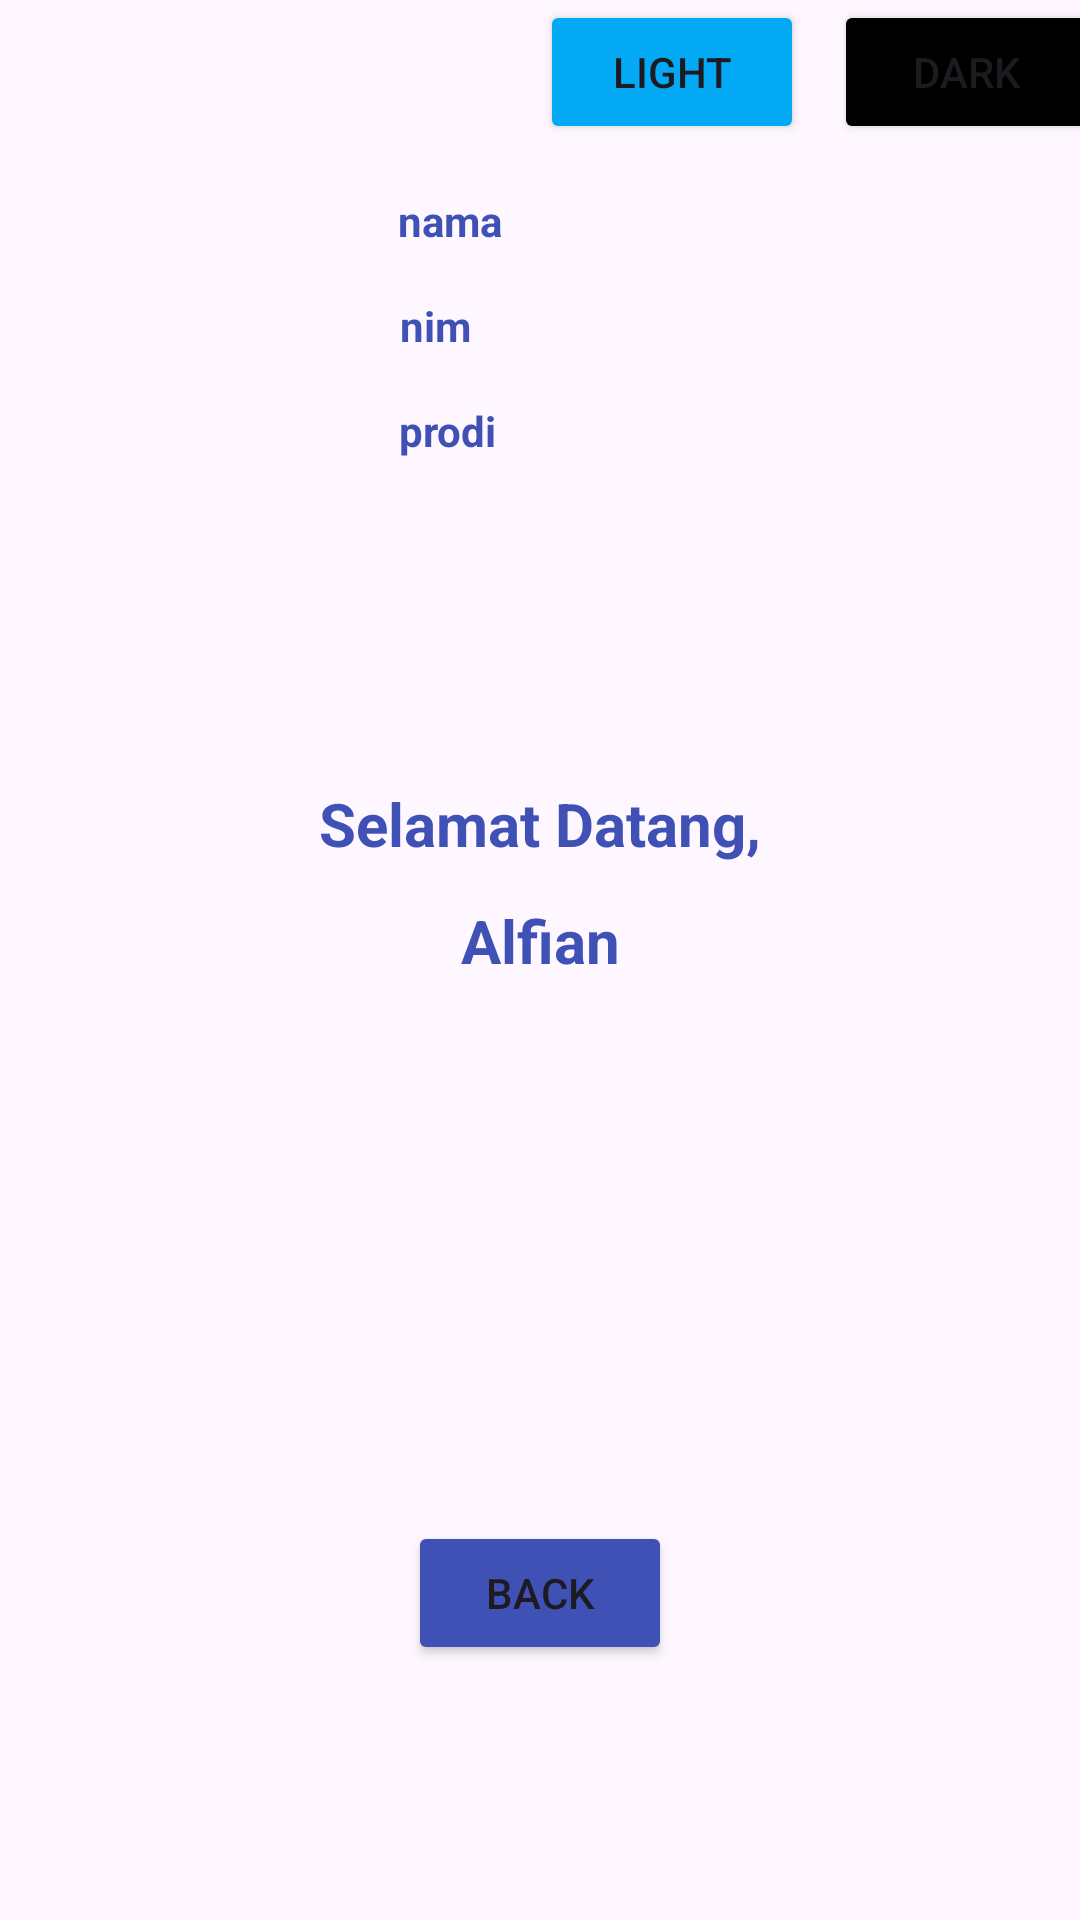

Android layout source for this screen:
<!-- AndroidManifest.xml: application theme Theme.AndroidFundamtental1 -->
<!-- res/layout/activity_home.xml -->
<?xml version="1.0" encoding="utf-8"?>
<androidx.constraintlayout.widget.ConstraintLayout xmlns:android="http://schemas.android.com/apk/res/android"
    xmlns:app="http://schemas.android.com/apk/res-auto"
    xmlns:tools="http://schemas.android.com/tools"
    android:layout_width="match_parent"
    android:layout_height="match_parent"
    tools:context=".HomeActivity">

    <RelativeLayout
        android:id="@+id/relative"
        android:layout_width="match_parent"
        android:layout_height="match_parent"
        app:layout_constraintBottom_toBottomOf="parent"
        app:layout_constraintStart_toStartOf="parent"
        app:layout_constraintTop_toTopOf="parent" />


    <Button
        android:id="@+id/btn_dark"
        android:layout_width="wrap_content"
        android:layout_height="wrap_content"
        android:layout_marginStart="16dp"
        android:backgroundTint="#000000"
        android:text="Dark"
        app:layout_constraintEnd_toEndOf="parent"
        app:layout_constraintStart_toEndOf="@+id/btn_light"
        app:layout_constraintTop_toTopOf="parent" />

    <Button
        android:id="@+id/btn_back"
        android:layout_width="wrap_content"
        android:layout_height="wrap_content"
        android:layout_marginTop="180dp"
        android:backgroundTint="#3F51B5"
        android:text="Back"
        app:layout_constraintEnd_toEndOf="parent"
        app:layout_constraintStart_toStartOf="parent"
        app:layout_constraintTop_toBottomOf="@+id/tv_welcome_nama" />

    <Button
        android:id="@+id/btn_light"
        android:layout_width="wrap_content"
        android:layout_height="wrap_content"
        android:layout_marginStart="180dp"
        android:backgroundTint="#03A9F4"
        android:text="Light"
        app:layout_constraintStart_toStartOf="parent"
        app:layout_constraintTop_toTopOf="parent" />

    <ImageView
        android:id="@+id/imageView"
        android:layout_width="81dp"
        android:layout_height="89dp"
        android:layout_marginStart="12dp"
        android:layout_marginTop="64dp"
        android:src="@drawable/graduate"
        app:layout_constraintEnd_toEndOf="parent"
        app:layout_constraintHorizontal_bias="0.0"
        app:layout_constraintStart_toStartOf="parent"
        app:layout_constraintTop_toTopOf="parent" />

    <TextView
        android:id="@+id/tv_home_nama"
        android:layout_width="wrap_content"
        android:layout_height="wrap_content"
        android:layout_marginTop="64dp"
        android:shadowColor="#FFFFFF"
        android:text="nama"
        android:textColor="#3F51B5"
        android:textStyle="bold"
        app:layout_constraintEnd_toEndOf="parent"
        app:layout_constraintHorizontal_bias="0.171"
        app:layout_constraintStart_toEndOf="@+id/imageView"
        app:layout_constraintTop_toTopOf="parent" />

    <TextView
        android:id="@+id/tv_home_nim"
        android:layout_width="wrap_content"
        android:layout_height="wrap_content"
        android:layout_marginTop="16dp"
        android:shadowColor="#FFFFFF"
        android:text="nim"
        android:textColor="#3F51B5"
        android:textStyle="bold"
        app:layout_constraintEnd_toEndOf="parent"
        app:layout_constraintHorizontal_bias="0.166"
        app:layout_constraintStart_toEndOf="@+id/imageView"
        app:layout_constraintTop_toBottomOf="@+id/tv_home_nama" />

    <TextView
        android:id="@+id/tv_home_prodi"
        android:layout_width="wrap_content"
        android:layout_height="wrap_content"
        android:layout_marginTop="16dp"
        android:shadowColor="#FFFFFF"
        android:text="prodi"
        android:textColor="#3F51B5"
        android:textStyle="bold"
        app:layout_constraintEnd_toEndOf="parent"
        app:layout_constraintHorizontal_bias="0.171"
        app:layout_constraintStart_toEndOf="@+id/imageView"
        app:layout_constraintTop_toBottomOf="@+id/tv_home_nim" />

    <TextView
        android:id="@+id/tv_welcome"
        android:layout_width="wrap_content"
        android:layout_height="wrap_content"
        android:layout_marginTop="108dp"
        android:shadowColor="#FFFFFF"
        android:text="Selamat Datang,"
        android:textColor="#3F51B5"
        android:textSize="20sp"
        android:textStyle="bold"
        app:layout_constraintEnd_toEndOf="parent"
        app:layout_constraintStart_toStartOf="parent"
        app:layout_constraintTop_toBottomOf="@+id/tv_home_prodi" />

    <TextView
        android:id="@+id/tv_welcome_nama"
        android:layout_width="wrap_content"
        android:layout_height="wrap_content"
        android:layout_marginTop="12dp"
        android:shadowColor="#FFFFFF"
        android:text="Alfian"
        android:textColor="#3F51B5"
        android:textSize="20sp"
        android:textStyle="bold"
        app:layout_constraintEnd_toEndOf="parent"
        app:layout_constraintStart_toStartOf="parent"
        app:layout_constraintTop_toBottomOf="@+id/tv_welcome" />

    </androidx.constraintlayout.widget.ConstraintLayout>
<!-- resources referenced by this layout -->
<resources>
  <style name="Theme.AndroidFundamtental1" parent="Base.Theme.AndroidFundamtental1" />
  <style name="Base.Theme.AndroidFundamtental1" parent="Theme.Material3.DayNight.NoActionBar">
          
          
      </style>
</resources>
